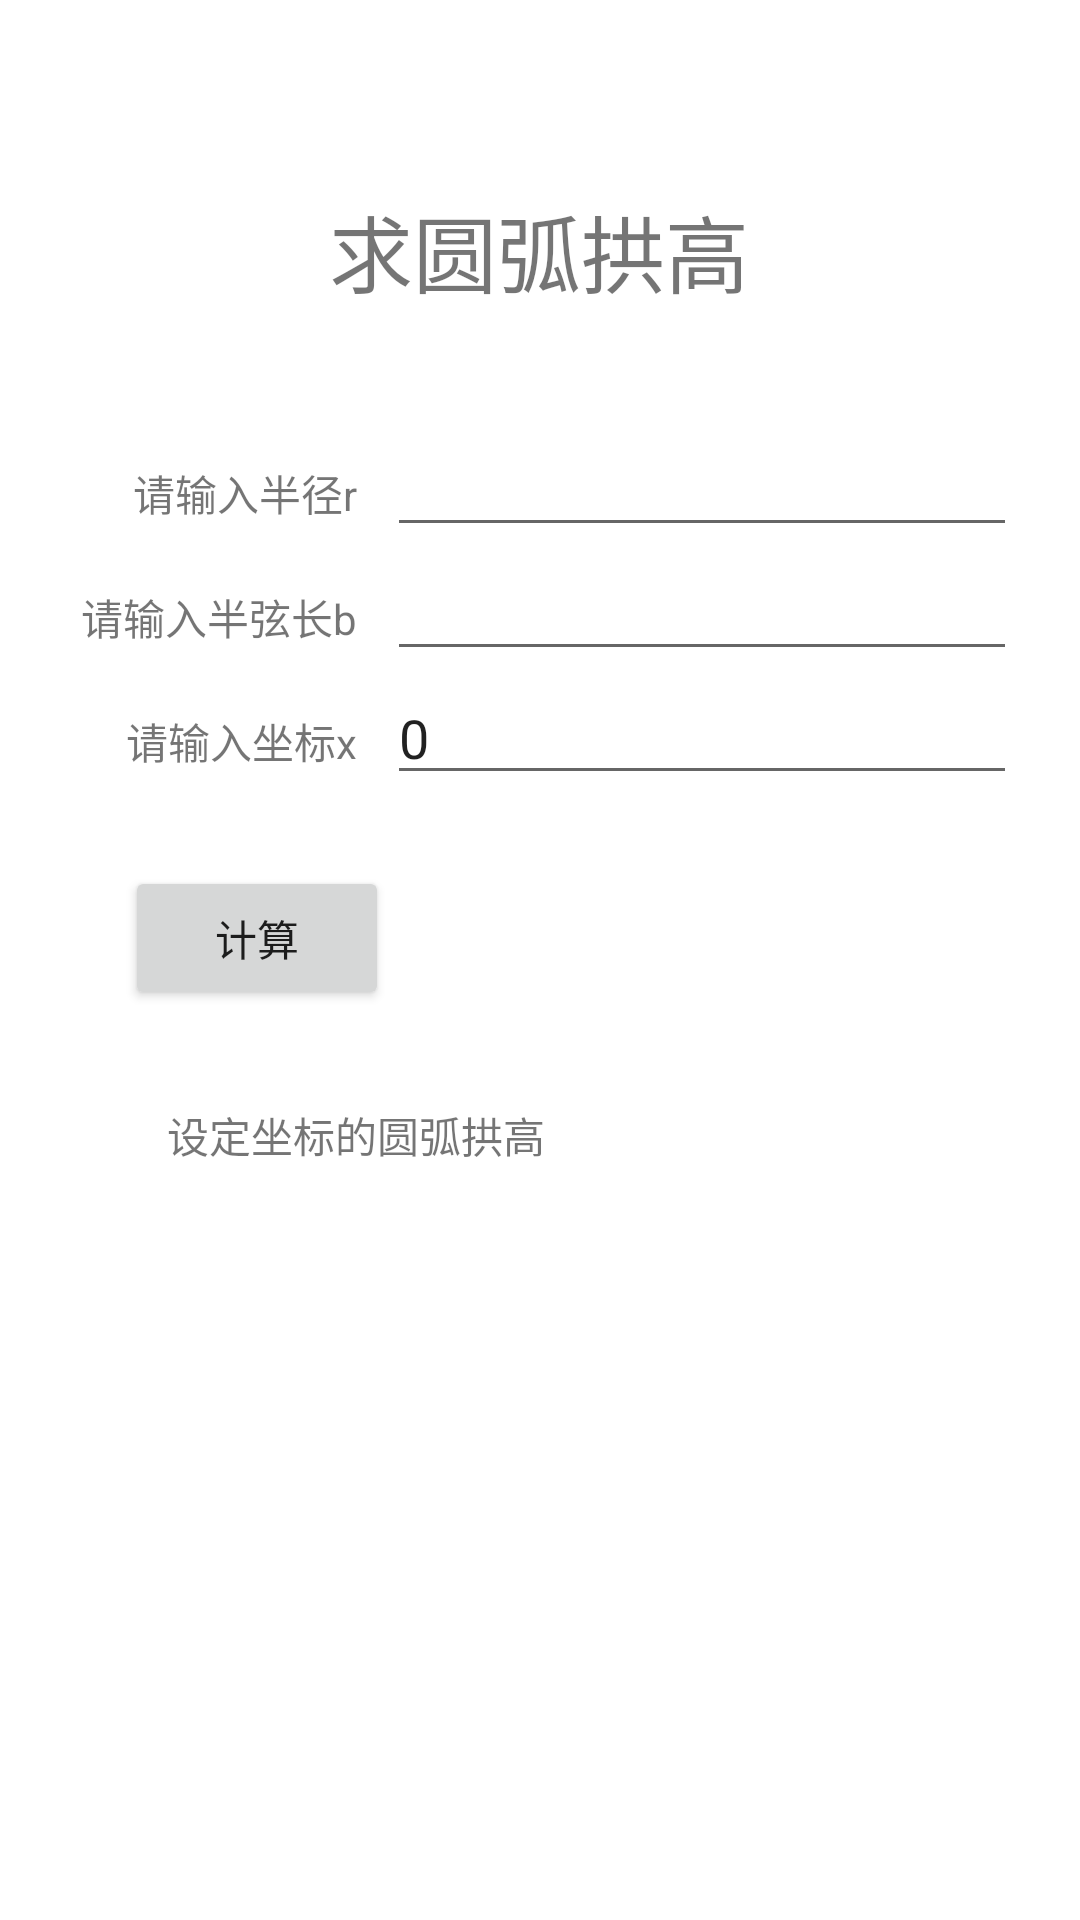

Android layout source for this screen:
<!-- AndroidManifest.xml: application theme Theme.Carpenter_Calc -->
<!-- res/layout/fragment_get_arch_height_of_arc.xml -->
<?xml version="1.0" encoding="utf-8"?>
<androidx.constraintlayout.widget.ConstraintLayout xmlns:android="http://schemas.android.com/apk/res/android"
    xmlns:app="http://schemas.android.com/apk/res-auto"
    xmlns:tools="http://schemas.android.com/tools"
    android:layout_width="match_parent"
    android:layout_height="match_parent"
    tools:context=".ui.ArchHeight.get_arch_height_of_arc">

    

    <Button
        android:id="@+id/button"
        android:layout_width="wrap_content"
        android:layout_height="wrap_content"
        android:layout_marginStart="67dp"
        android:layout_marginTop="14dp"
        android:layout_marginEnd="256dp"
        android:layout_marginBottom="14dp"
        android:text="计算"
        app:layout_constraintBottom_toTopOf="@+id/textView5"
        app:layout_constraintEnd_toEndOf="parent"
        app:layout_constraintStart_toStartOf="parent"
        app:layout_constraintTop_toBottomOf="@+id/textView4"
        tools:ignore="MissingConstraints" />

    <TextView
        android:id="@+id/textView"
        android:layout_width="wrap_content"
        android:layout_height="wrap_content"
        android:layout_marginStart="170dp"
        android:layout_marginTop="63dp"
        android:layout_marginEnd="171dp"
        android:text="求圆弧拱高"
        android:textSize="28dp"
        app:layout_constraintEnd_toEndOf="parent"
        app:layout_constraintStart_toStartOf="parent"
        app:layout_constraintTop_toTopOf="parent" />

    <TextView
        android:id="@+id/textView2"
        android:layout_width="wrap_content"
        android:layout_height="wrap_content"
        android:layout_marginEnd="10dp"
        android:text="请输入半径r"
        app:layout_constraintBaseline_toBaselineOf="@+id/editTextNumberDecimal"
        app:layout_constraintEnd_toStartOf="@+id/editTextNumberDecimal" />

    <TextView
        android:id="@+id/textView3"
        android:layout_width="wrap_content"
        android:layout_height="wrap_content"
        android:layout_marginEnd="10dp"
        android:text="请输入半弦长b"
        app:layout_constraintBaseline_toBaselineOf="@+id/editTextNumberDecimal2"
        app:layout_constraintEnd_toEndOf="@+id/textView2"
        app:layout_constraintEnd_toStartOf="@+id/editTextNumberDecimal2" />

    <TextView
        android:id="@+id/textView4"
        android:layout_width="wrap_content"
        android:layout_height="wrap_content"
        android:layout_marginEnd="10dp"
        android:text="请输入坐标x"
        app:layout_constraintBaseline_toBaselineOf="@+id/editTextNumberDecimal3"
        app:layout_constraintEnd_toStartOf="@+id/editTextNumberDecimal3" />

    <TextView
        android:id="@+id/textView5"
        android:layout_width="wrap_content"
        android:layout_height="0dp"
        android:layout_marginStart="56dp"
        android:layout_marginEnd="20dp"
        android:text="设定坐标的圆弧拱高"
        app:layout_constraintBaseline_toBaselineOf="@+id/textView7"
        app:layout_constraintEnd_toEndOf="@+id/textView4"
        app:layout_constraintEnd_toStartOf="@+id/textView7"
        app:layout_constraintStart_toStartOf="parent" />

    <EditText
        android:id="@+id/editTextNumberDecimal"
        android:layout_width="wrap_content"
        android:layout_height="wrap_content"
        android:layout_marginTop="37dp"
        android:layout_marginEnd="21dp"
        android:ems="10"
        android:inputType="numberDecimal"
        app:layout_constraintBottom_toTopOf="@id/editTextNumberDecimal2"
        app:layout_constraintEnd_toEndOf="parent"
        app:layout_constraintTop_toBottomOf="@+id/textView" />

    <EditText
        android:id="@+id/editTextNumberDecimal2"
        android:layout_width="wrap_content"
        android:layout_height="wrap_content"
        android:ems="10"
        android:inputType="numberDecimal"
        app:layout_constraintBottom_toTopOf="@id/editTextNumberDecimal3"
        app:layout_constraintStart_toStartOf="@+id/editTextNumberDecimal"
        app:layout_constraintTop_toBottomOf="@+id/editTextNumberDecimal" />

    <EditText
        android:id="@+id/editTextNumberDecimal3"
        android:layout_width="wrap_content"
        android:layout_height="wrap_content"
        android:ems="10"
        android:inputType="numberDecimal"
        android:text="0"
        app:layout_constraintStart_toStartOf="@+id/editTextNumberDecimal2"
        app:layout_constraintTop_toBottomOf="@+id/editTextNumberDecimal2" />

    <TextView
        android:id="@+id/textView7"
        android:layout_width="99dp"
        android:layout_height="wrap_content"
        android:layout_marginTop="100dp"
        android:layout_marginEnd="60dp"
        android:textColor="@color/black"
        android:textSize="18sp"
        app:layout_constraintEnd_toEndOf="parent"
        app:layout_constraintTop_toBottomOf="@+id/editTextNumberDecimal3" />

    <androidx.constraintlayout.widget.Guideline
        android:id="@+id/guideline"
        android:layout_width="wrap_content"
        android:layout_height="wrap_content"
        android:orientation="horizontal"
        app:layout_constraintGuide_percent="0.5198358" />

    <ScrollView
        android:id="@+id/scrollView"
        android:layout_width="wrap_content"
        android:layout_height="wrap_content"
        android:fillViewport="true"
        app:layout_constraintEnd_toEndOf="parent"
        app:layout_constraintStart_toStartOf="parent"
        app:layout_constraintTop_toTopOf="@+id/guideline">

        <LinearLayout
            android:layout_width="match_parent"
            android:layout_height="wrap_content"
            android:orientation="vertical">

            <TextView
                android:id="@+id/textView6"
                android:layout_width="match_parent"
                android:layout_height="160dp"
                android:layout_marginTop="49dp"
                android:scrollbars="vertical"
                android:textAlignment="textStart"
                android:textColor="@color/black"
                android:textSize="20sp" />
        </LinearLayout>
    </ScrollView>

</androidx.constraintlayout.widget.ConstraintLayout>
<!-- resources referenced by this layout -->
<resources>
  <style name="Theme.Carpenter_Calc" parent="Theme.MaterialComponents.DayNight.DarkActionBar">
          
          <item name="colorPrimary">@color/purple_500</item>
          <item name="colorPrimaryVariant">@color/purple_700</item>
          <item name="colorOnPrimary">@color/white</item>
          
          <item name="colorSecondary">@color/teal_200</item>
          <item name="colorSecondaryVariant">@color/teal_700</item>
          <item name="colorOnSecondary">@color/black</item>
          
          <item name="android:statusBarColor" tools:targetApi="l">?attr/colorPrimaryVariant</item>
          
      </style>
  <!-- not gathered from this repository: default colours our renderer supplied (Android Studio template values) -->
  <color name="purple_500">#FF6200EE</color>
  <color name="purple_700">#FF3700B3</color>
  <color name="teal_200">#FF03DAC5</color>
  <color name="teal_700">#FF018786</color>
  <color name="black">#FF000000</color>
  <color name="white">#FFFFFFFF</color>
</resources>
